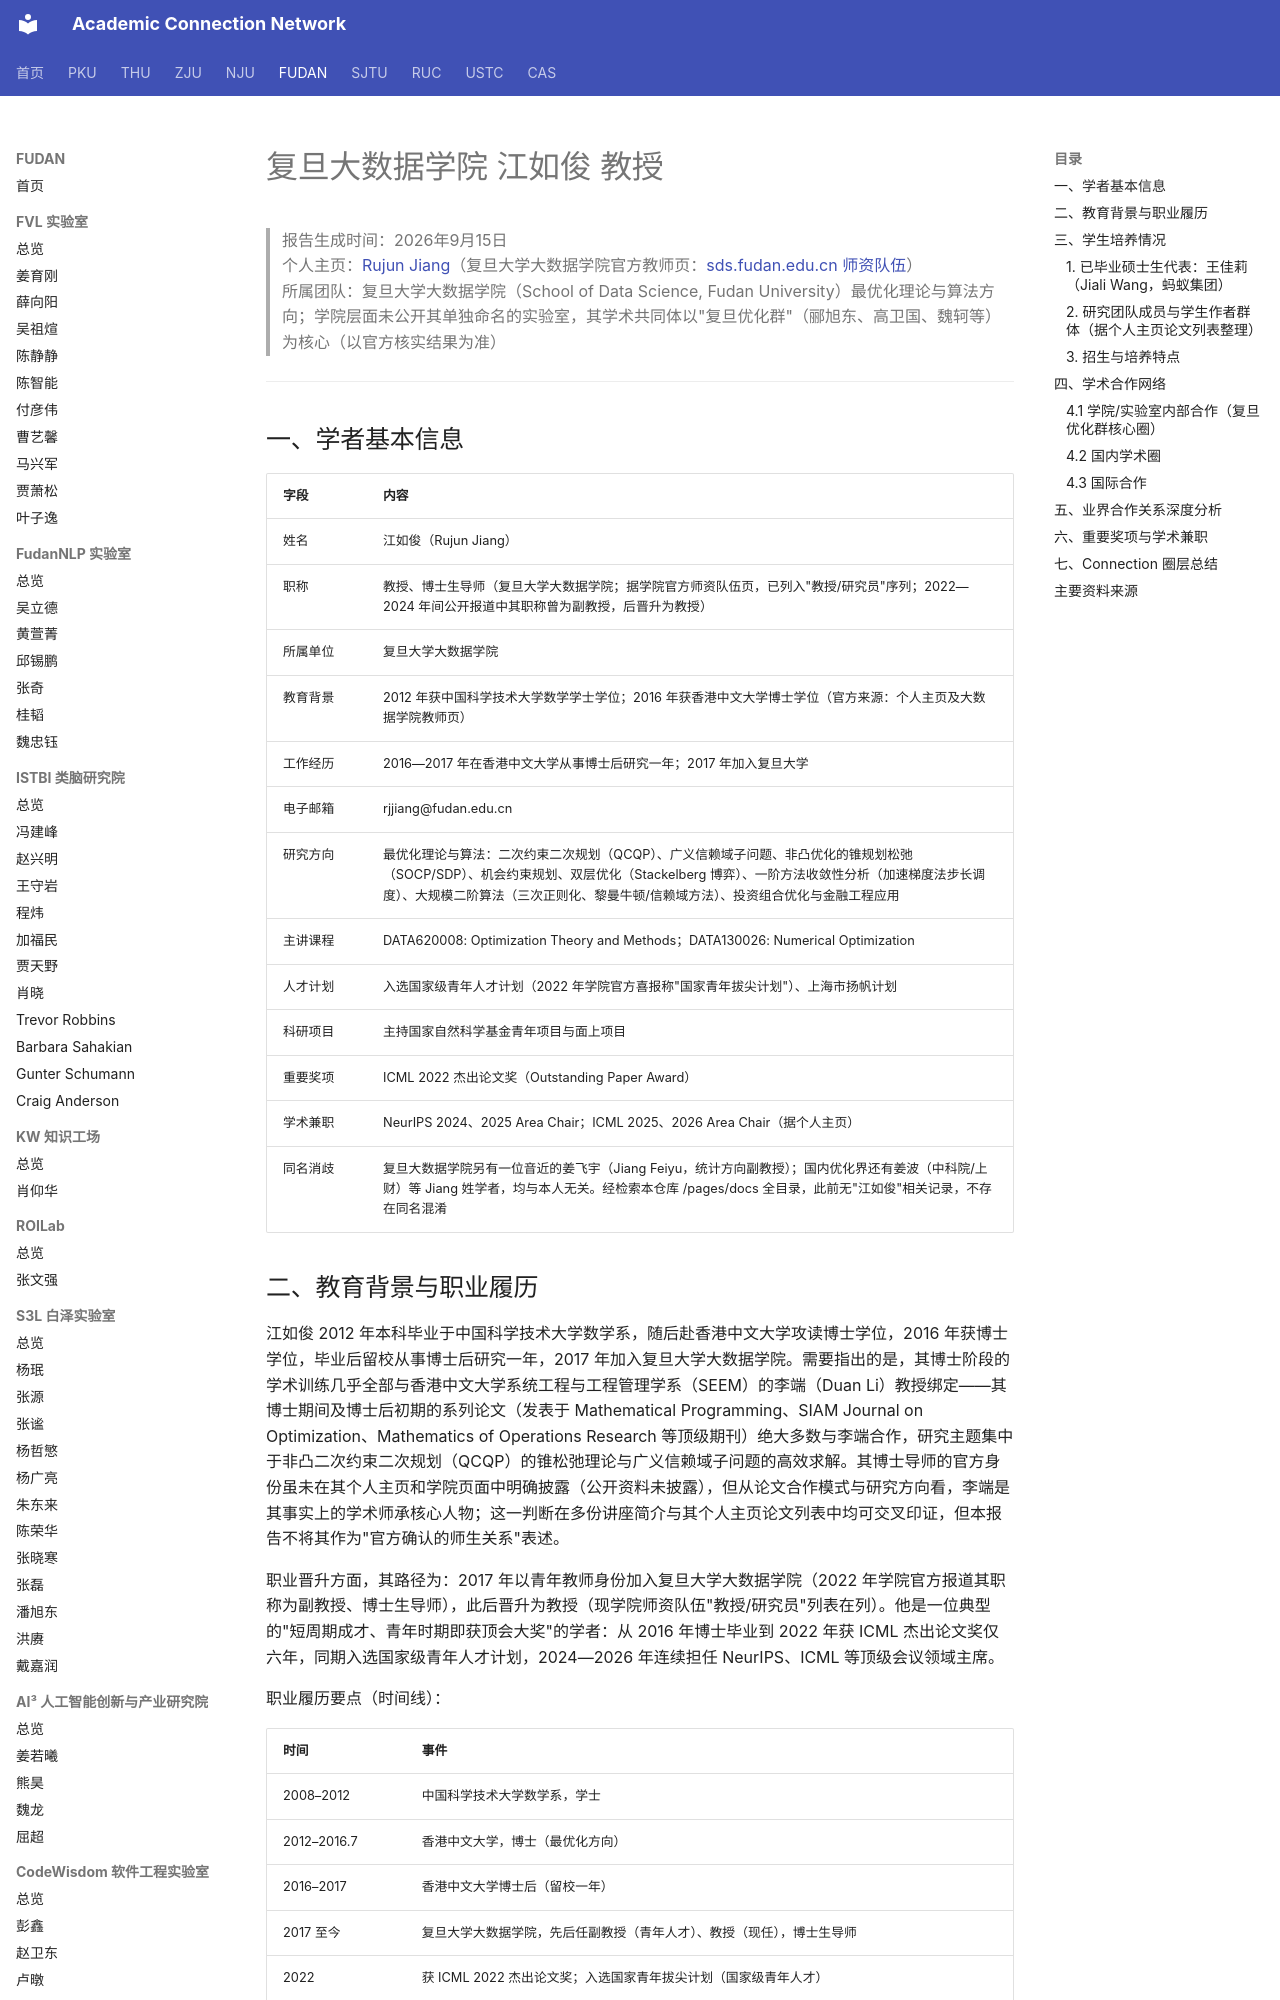

repository: AcademiConnection/AcademiConnection.github.io · page: fudan_bd_faculty_network/fudan_bd_jiangrujun_network/index.html · generator: mkdocs

# 复旦大数据学院 江如俊 教授

> 报告生成时间：2026年9月15日  
> 个人主页：[Rujun Jiang](https://rjjiang.github.io/)（复旦大学大数据学院官方教师页：[sds.fudan.edu.cn 师资队伍](https://sds.fudan.edu.cn/17428/list.htm)）  
> 所属团队：复旦大学大数据学院（School of Data Science, Fudan University）最优化理论与算法方向；学院层面未公开其单独命名的实验室，其学术共同体以"复旦优化群"（郦旭东、高卫国、魏轲等）为核心（以官方核实结果为准）

---

## 一、学者基本信息

| 字段 | 内容 |
| --- | --- |
| 姓名 | 江如俊（Rujun Jiang） |
| 职称 | 教授、博士生导师（复旦大学大数据学院；据学院官方师资队伍页，已列入"教授/研究员"序列；2022—2024 年间公开报道中其职称曾为副教授，后晋升为教授） |
| 所属单位 | 复旦大学大数据学院 |
| 教育背景 | 2012 年获中国科学技术大学数学学士学位；2016 年获香港中文大学博士学位（官方来源：个人主页及大数据学院教师页） |
| 工作经历 | 2016—2017 年在香港中文大学从事博士后研究一年；2017 年加入复旦大学 |
| 电子邮箱 | rjjiang@fudan.edu.cn |
| 研究方向 | 最优化理论与算法：二次约束二次规划（QCQP）、广义信赖域子问题、非凸优化的锥规划松弛（SOCP/SDP）、机会约束规划、双层优化（Stackelberg 博弈）、一阶方法收敛性分析（加速梯度法步长调度）、大规模二阶算法（三次正则化、黎曼牛顿/信赖域方法）、投资组合优化与金融工程应用 |
| 主讲课程 | DATA620008: Optimization Theory and Methods；DATA130026: Numerical Optimization |
| 人才计划 | 入选国家级青年人才计划（2022 年学院官方喜报称"国家青年拔尖计划"）、上海市扬帆计划 |
| 科研项目 | 主持国家自然科学基金青年项目与面上项目 |
| 重要奖项 | ICML 2022 杰出论文奖（Outstanding Paper Award） |
| 学术兼职 | NeurIPS 2024、2025 Area Chair；ICML 2025、2026 Area Chair（据个人主页） |
| 同名消歧 | 复旦大数据学院另有一位音近的姜飞宇（Jiang Feiyu，统计方向副教授）；国内优化界还有姜波（中科院/上财）等 Jiang 姓学者，均与本人无关。经检索本仓库 /pages/docs 全目录，此前无"江如俊"相关记录，不存在同名混淆 |

## 二、教育背景与职业履历

江如俊 2012 年本科毕业于中国科学技术大学数学系，随后赴香港中文大学攻读博士学位，2016 年获博士学位，毕业后留校从事博士后研究一年，2017 年加入复旦大学大数据学院。需要指出的是，其博士阶段的学术训练几乎全部与香港中文大学系统工程与工程管理学系（SEEM）的李端（Duan Li）教授绑定——其博士期间及博士后初期的系列论文（发表于 Mathematical Programming、SIAM Journal on Optimization、Mathematics of Operations Research 等顶级期刊）绝大多数与李端合作，研究主题集中于非凸二次约束二次规划（QCQP）的锥松弛理论与广义信赖域子问题的高效求解。其博士导师的官方身份虽未在其个人主页和学院页面中明确披露（公开资料未披露），但从论文合作模式与研究方向看，李端是其事实上的学术师承核心人物；这一判断在多份讲座简介与其个人主页论文列表中均可交叉印证，但本报告不将其作为"官方确认的师生关系"表述。

职业晋升方面，其路径为：2017 年以青年教师身份加入复旦大学大数据学院（2022 年学院官方报道其职称为副教授、博士生导师），此后晋升为教授（现学院师资队伍"教授/研究员"列表在列）。他是一位典型的"短周期成才、青年时期即获顶会大奖"的学者：从 2016 年博士毕业到 2022 年获 ICML 杰出论文奖仅六年，同期入选国家级青年人才计划，2024—2026 年连续担任 NeurIPS、ICML 等顶级会议领域主席。

职业履历要点（时间线）：

| 时间 | 事件 |
| --- | --- |
| 2008–2012 | 中国科学技术大学数学系，学士 |
| 2012–2016.7 | 香港中文大学，博士（最优化方向） |
| 2016–2017 | 香港中文大学博士后（留校一年） |
| 2017 至今 | 复旦大学大数据学院，先后任副教授（青年人才）、教授（现任），博士生导师 |
| 2022 | 获 ICML 2022 杰出论文奖；入选国家青年拔尖计划（国家级青年人才） |
| 2024–2026 | 先后担任 NeurIPS 2024/2025、ICML 2025/2026 Area Chair |

其研究脉络大致可分为两个阶段：2016—2020 年以非凸 QCQP 的锥规划（SOCP/SDP）松弛、广义信赖域子问题（GTRS）的凸重构与线性时间算法为核心，形成了"结构化非凸问题精确求解"的标签性成果；2020 年以来研究版图明显扩展：一方面与郦旭东、孙德锋等合作向矩阵优化与增广拉格朗日方法靠拢，另一方面将重心转向机器学习场景中的优化算法设计——Stackelberg 预测博弈、双层优化、加速一阶方法步长调度（2024 年完成、2026 年发表于 SIAM J. Optim. 的步长级联加速梯度法）、深度网络损失景观分析（Deep Linear Networks / Deep Matrix Factorization）、谱风险最小化等，完成了从"经典运筹优化"向"优化 + 机器学习理论"双轮驱动的转型。

## 三、学生培养情况
